Run: headless pygame with SDL's dummy video driver; simulated clock (each Clock.tick advances the game by its frame time, no real sleeping); random seed 0; keys injected as events and as key.get_pressed() state; mouse plan: one left click at the window centre at the start of phase 2, then a move to the lower-right quarter at the start of phase 3.
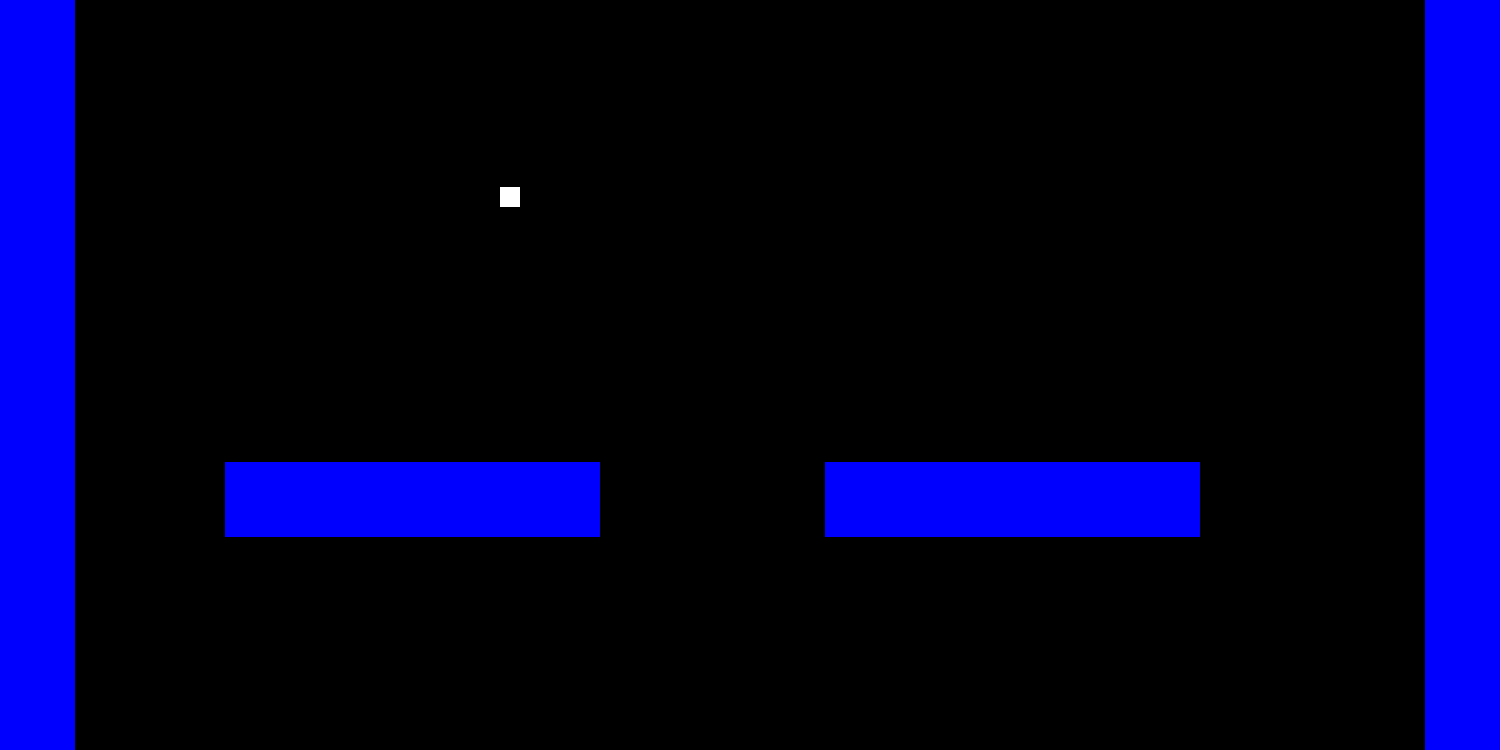
Frame 1 of 4 · flips 1–60 · no input
Frame 2 of 4 · flips 61–180 · clicked the window centre · tapped SPACE, RETURN · held RIGHT (→), D · screen unchanged from frame 1, image omitted
Frame 3 of 4 · flips 181–300 · moved the mouse to the lower-right quarter · held DOWN (↓), S · screen unchanged from frame 2, image omitted
Frame 4 of 4 · flips 301–420 · held LEFT (←), A, UP (↑), W · screen unchanged from frame 3, image omitted

The pygame program that drew these frames:

import pygame

width = 1500
height = 750

pygame.init()

screen = pygame.display.set_mode((width, height));
pygame.display.set_caption("Lacku is a stinky boi")
clock = pygame.time.Clock()

tile_map = [
	[1, 0, 0, 0, 0, 0, 0, 0, 0, 0, 0, 0, 0, 0, 0, 0, 0, 0, 0, 1],
	[1, 0, 0, 0, 0, 0, 0, 0, 0, 0, 0, 0, 0, 0, 0, 0, 0, 0, 0, 1],
	[1, 0, 0, 0, 0, 0, 0, 0, 0, 0, 0, 0, 0, 0, 0, 0, 0, 0, 0, 1],
	[1, 0, 0, 0, 0, 0, 0, 0, 0, 0, 0, 0, 0, 0, 0, 0, 0, 0, 0, 1],
	[1, 0, 0, 0, 0, 0, 0, 0, 0, 0, 0, 0, 0, 0, 0, 0, 0, 0, 0, 1],
	[1, 0, 0, 0, 0, 0, 0, 0, 0, 0, 0, 0, 0, 0, 0, 0, 0, 0, 0, 1],
	[1, 0, 0, 0, 0, 0, 0, 0, 0, 0, 0, 0, 0, 0, 0, 0, 0, 0, 0, 1],
	[1, 0, 0, 0, 0, 0, 0, 0, 0, 0, 0, 0, 0, 0, 0, 0, 0, 0, 0, 1],
	[1, 0, 0, 0, 0, 0, 0, 0, 0, 0, 0, 0, 0, 0, 0, 0, 0, 0, 0, 1],
	[1, 0, 0, 0, 0, 0, 0, 0, 0, 0, 0, 0, 0, 0, 0, 0, 0, 0, 0, 1],
	[1, 0, 0, 0, 0, 0, 0, 0, 0, 0, 0, 0, 0, 0, 0, 0, 0, 0, 0, 1],
	[1, 0, 0, 0, 0, 0, 0, 0, 0, 0, 0, 0, 0, 0, 0, 0, 0, 0, 0, 1],
	[1, 0, 0, 0, 0, 0, 0, 0, 0, 0, 0, 0, 0, 0, 0, 0, 0, 0, 0, 1],
	[1, 0, 0, 0, 0, 0, 0, 0, 0, 0, 0, 0, 0, 0, 0, 0, 0, 0, 0, 1],
	[1, 0, 0, 0, 0, 0, 0, 0, 0, 0, 0, 0, 0, 0, 0, 0, 0, 0, 0, 1],
	[1, 0, 0, 0, 0, 0, 0, 0, 0, 0, 0, 0, 0, 0, 0, 0, 0, 0, 0, 1],
	[1, 0, 0, 0, 0, 0, 0, 0, 0, 0, 0, 0, 0, 0, 0, 0, 0, 0, 0, 1],
	[1, 0, 0, 0, 0, 0, 0, 0, 0, 0, 0, 0, 0, 0, 0, 0, 0, 0, 0, 1],
	[1, 0, 0, 0, 0, 0, 0, 0, 0, 0, 0, 0, 0, 0, 0, 0, 0, 0, 0, 1],
	[1, 0, 0, 0, 0, 0, 0, 0, 0, 0, 0, 0, 0, 0, 0, 0, 0, 0, 0, 1],
	[1, 0, 0, 0, 0, 0, 0, 0, 0, 0, 0, 0, 0, 0, 0, 0, 0, 0, 0, 1],
	[1, 0, 0, 0, 0, 0, 0, 0, 0, 0, 0, 0, 0, 0, 0, 0, 0, 0, 0, 1],
	[1, 0, 0, 0, 0, 0, 0, 0, 0, 0, 0, 0, 0, 0, 0, 0, 0, 0, 0, 1],
	[1, 0, 0, 0, 0, 0, 0, 0, 0, 0, 0, 0, 0, 0, 0, 0, 0, 0, 0, 1],
	[1, 0, 0, 0, 0, 0, 0, 0, 0, 0, 0, 0, 0, 0, 0, 0, 0, 0, 0, 1],
	[1, 0, 0, 0, 0, 0, 0, 0, 0, 0, 0, 0, 0, 0, 0, 0, 0, 0, 0, 1],
	[1, 0, 0, 0, 0, 0, 0, 0, 0, 0, 0, 0, 0, 0, 0, 0, 0, 0, 0, 1],
	[1, 0, 0, 0, 0, 0, 0, 0, 0, 0, 0, 0, 0, 0, 0, 0, 0, 0, 0, 1],
	[1, 0, 0, 0, 0, 0, 0, 0, 0, 0, 0, 0, 0, 0, 0, 0, 0, 0, 0, 1],
	[1, 0, 0, 0, 0, 0, 0, 0, 0, 0, 0, 0, 0, 0, 0, 0, 0, 0, 0, 1],
	[1, 0, 0, 0, 0, 0, 0, 0, 0, 0, 0, 0, 0, 0, 0, 0, 0, 0, 0, 1],
	[1, 0, 0, 0, 0, 0, 0, 0, 0, 0, 0, 0, 0, 0, 0, 0, 0, 0, 0, 1],
	[1, 0, 0, 0, 0, 0, 0, 0, 0, 0, 0, 0, 0, 0, 0, 0, 0, 0, 0, 1],
	[1, 0, 0, 0, 0, 0, 0, 0, 0, 0, 0, 0, 0, 0, 0, 0, 0, 0, 0, 1],
	[1, 0, 0, 0, 0, 0, 0, 0, 0, 0, 0, 0, 0, 0, 0, 0, 0, 0, 0, 1],
	[1, 0, 0, 0, 0, 0, 0, 0, 0, 0, 0, 0, 0, 0, 0, 0, 0, 0, 0, 1],
	[1, 0, 0, 0, 0, 0, 0, 0, 0, 0, 0, 0, 0, 0, 0, 0, 0, 0, 0, 1],
	[1, 0, 0, 0, 0, 0, 0, 0, 0, 0, 0, 0, 0, 0, 0, 0, 0, 0, 0, 1],
	[1, 0, 0, 0, 0, 0, 0, 0, 0, 0, 0, 0, 0, 0, 0, 0, 0, 0, 0, 1],
	[1, 0, 0, 0, 0, 0, 0, 0, 0, 0, 0, 0, 0, 0, 0, 0, 0, 0, 0, 1],
	[1, 0, 0, 0, 0, 0, 0, 0, 0, 0, 0, 0, 0, 0, 0, 0, 0, 0, 0, 1],
	[1, 0, 0, 0, 0, 0, 0, 0, 0, 0, 0, 0, 0, 0, 0, 0, 0, 0, 0, 1],
	[1, 0, 0, 0, 0, 0, 0, 0, 0, 0, 0, 0, 0, 0, 0, 0, 0, 0, 0, 1],
	[1, 0, 0, 0, 0, 0, 0, 0, 0, 0, 0, 0, 0, 0, 0, 0, 0, 0, 0, 1],
	[1, 0, 0, 0, 0, 0, 0, 0, 0, 0, 0, 0, 0, 0, 0, 0, 0, 0, 0, 1],
	[1, 0, 0, 0, 0, 0, 0, 0, 0, 0, 0, 0, 0, 0, 0, 0, 0, 0, 0, 1],
	[1, 0, 0, 0, 0, 0, 0, 0, 0, 0, 0, 0, 0, 0, 0, 0, 0, 0, 0, 1],
	[1, 0, 0, 0, 0, 0, 0, 0, 0, 0, 0, 0, 0, 0, 0, 0, 0, 0, 0, 1],
	[1, 0, 0, 0, 0, 0, 0, 0, 0, 0, 0, 0, 0, 0, 0, 0, 0, 0, 0, 1],
	[1, 0, 0, 0, 0, 0, 0, 0, 0, 0, 0, 0, 0, 0, 0, 0, 0, 0, 0, 1],
	[1, 0, 0, 1, 1, 1, 1, 1, 0, 0, 0, 1, 1, 1, 1, 1, 0, 0, 0, 1],
	[1, 0, 0, 0, 0, 0, 0, 0, 0, 0, 0, 0, 0, 0, 0, 0, 0, 0, 0, 1],
	[1, 0, 0, 0, 0, 0, 0, 0, 0, 0, 0, 0, 0, 0, 0, 0, 0, 0, 0, 1],
	[1, 0, 0, 0, 0, 0, 0, 0, 0, 0, 0, 0, 0, 0, 0, 0, 0, 0, 0, 1],
	[1, 1, 1, 1, 1, 1, 1, 1, 1, 1, 1, 1, 1, 1, 1, 1, 1, 1, 1, 1],
]

class Tile:
	def __init__(self, x_grid, y_grid, size):
		self.x_grid = x_grid
		self.y_grid = y_grid
		self.size = size
		self.rect = pygame.Rect(x_grid * size, y_grid * size, size, size)

	@staticmethod
	def get_offset(player_y) -> int:
		offset = 0
		offset_trigger = height / 4
		if player_y < offset_trigger:
			offset = (offset_trigger) - player_y

		return offset

	def draw_tile(self, player_y):
		offset = self.get_offset(player_y)
		pygame.draw.rect(screen, (0, 0, 255), (self.x_grid * self.size, self.y_grid * self.size + offset, self.size, self.size))

class Player:
	def __init__(self, x, y, size):
		self.x = x
		self.y = y
		self.x_velocity = 0
		self.y_velocity = 0

		self.move_left = False
		self.move_right = False

		self.size = size
		self.gravity = 0.5
		self.in_air = True

		self.rect = pygame.Rect(self.x, self.y, size, size)

	def handle_shooting(self, shooting):
		if not shooting:
			return
		
		mouse_x, mouse_y = pygame.mouse.get_pos()
		mouse_delta_x = mouse_x - self.x
		mouse_delta_y = mouse_y - self.y
		total_distance = abs(mouse_delta_x) + abs(mouse_delta_y)
		x_ratio = mouse_delta_x / total_distance
		y_ratio = mouse_delta_y / total_distance
		self.x_velocity = x_ratio * -1 * 10
		self.y_velocity = y_ratio * -1 * 10

	def handle_key_press(self, keys):
		if keys[pygame.K_a] and not keys[pygame.K_d]:
			self.x_velocity -= 5
		if keys[pygame.K_d] and not keys[pygame.K_a]:
			self.x_velocity += 5
		if not keys[pygame.K_d] and not keys[pygame.K_a]:
			self.x_velocity += 0
		if keys[pygame.K_d] and keys[pygame.K_a]:
			self.x_velocity += 0

	def handle_movement(self, keys, shooting):
		if self.in_air:
			self.y_velocity += self.gravity
			self.y += self.y_velocity

		if self.y >= height:
			self.in_air = True
			self.y = height - self.size
			self.y_velocity = -20

		self.handle_shooting(shooting) 

		if self.x + self.x_velocity < 0 or self.x + self.x_velocity > width:
			self.x_velocity *= -1

		self.x += self.x_velocity

	def draw_player(self, offset):
		pygame.draw.rect(screen, (255, 255, 255), (self.x, self.y + offset, 20, 20))

def main():
	running = True
	shooting = False

	player = Player(500, 100, 20);
	tiles = []

	for y in range(len(tile_map) - 1, 0, -1):
		for x in range(len(tile_map[y])):
			if tile_map[y][x] == 1:
				tiles.append(Tile(x, y - 45, 75))

	while running:
		clock.tick(60)
		screen.fill((0, 0, 0))

		for event in pygame.event.get():
			if event.type == pygame.QUIT:
				running = False
			if event.type == pygame.MOUSEBUTTONDOWN:
				shooting = True

		offset = Tile.get_offset(player.y)
 
		for tile in tiles:
			tile.draw_tile(player.y)
			if pygame.Rect.colliderect(player.rect, tile.rect):
				print("Collision detected!")

		player.draw_player(offset)

		pygame.display.update()

main()
